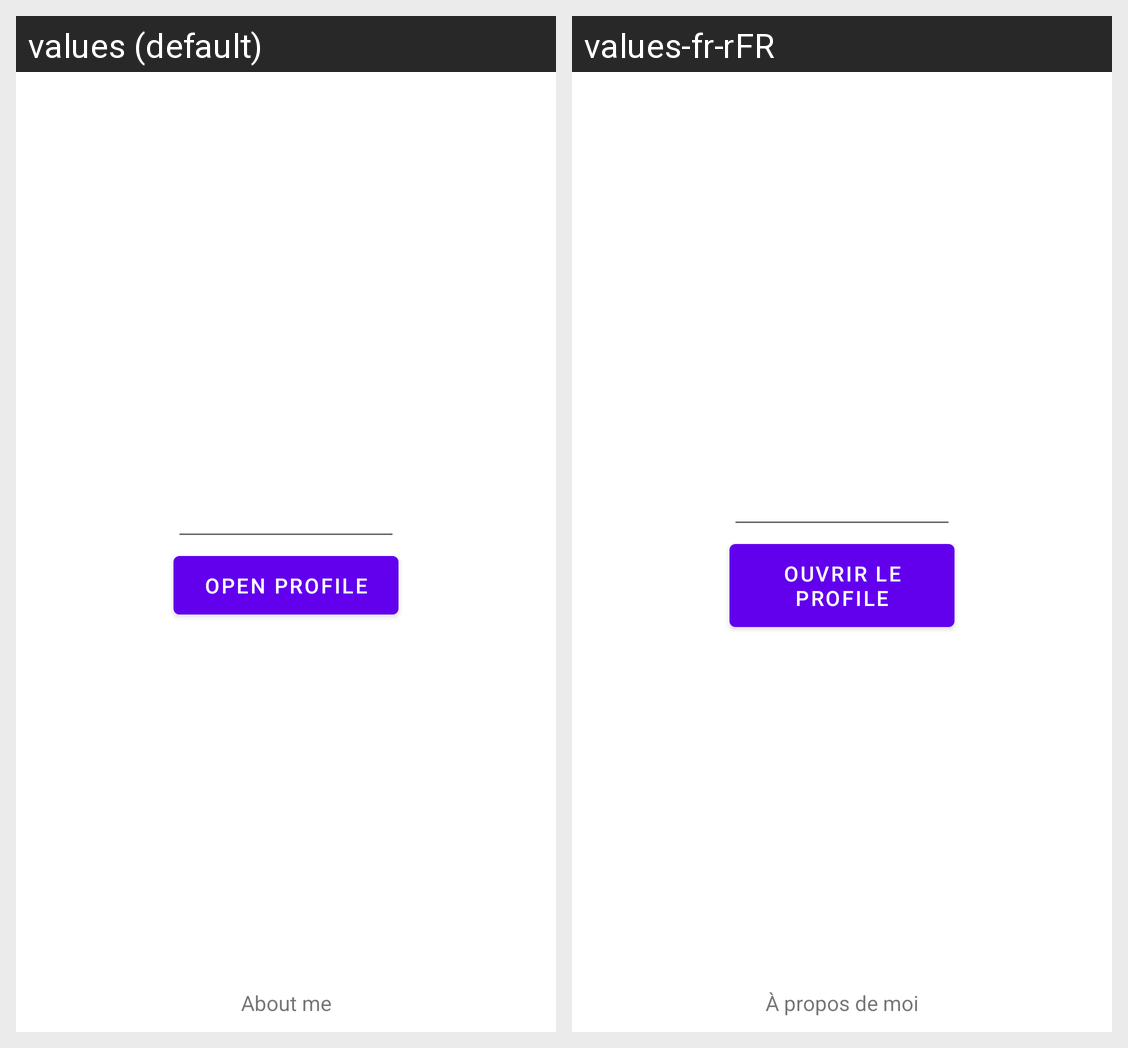

Here is an Android app screen in its default locale and in the app's own translations. Write out the translated-string differences for the strings that appear on this screen.
Android screen res/layout/home_page.xml rendered under 2 locales, left to right: values (default), values-fr-rFR. Device: Nexus 5 (rendered at 1080×1920; each locale shown at half size, 540×960, under a caption strip naming it); theme Theme.TP2..
Strings drawn on this screen, with the default value and each locale's value (text and hints the layout hard-codes, and strings that could not be matched under every locale, appear in the picture but are not listed):

get_profile
  values: Open profile
  values-fr-rFR: Ouvrir le profile

about_me
  values: About me
  values-fr-rFR: À propos de moi
